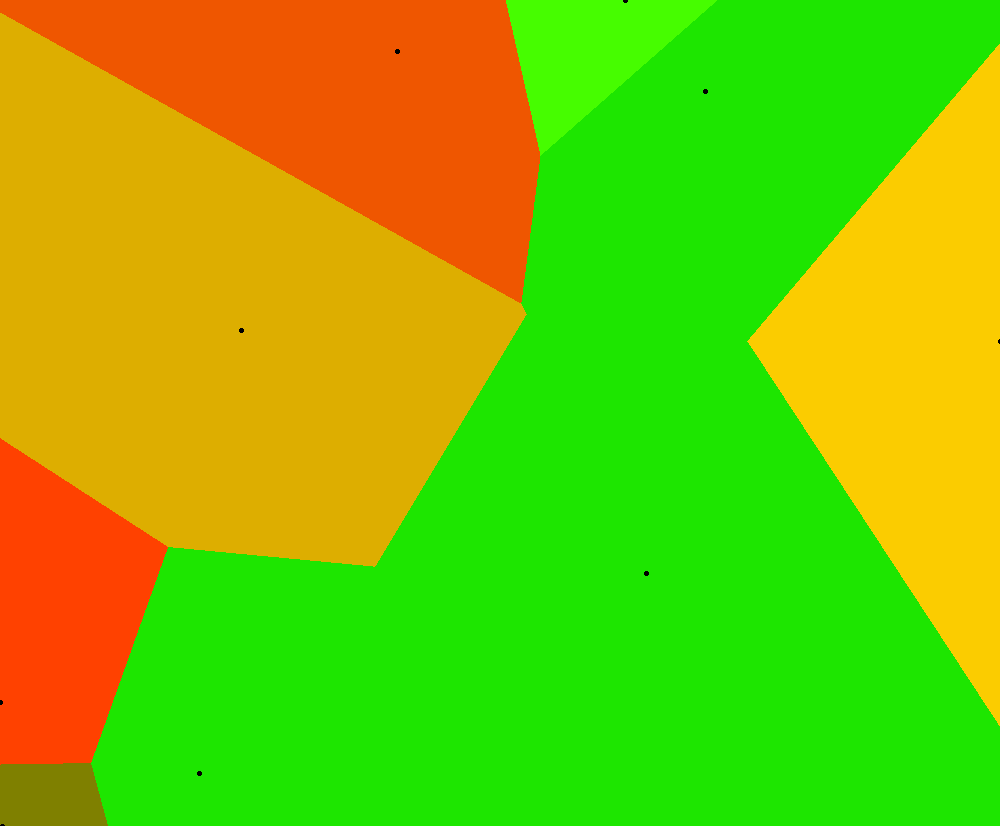

The data file committed next to this chart (first rows):
Price, Bedrooms, Bathrooms, LandSize, FloorArea, Latitude, Longitude, PricePerSqMeter, url
14000, 1, 1.0, 0.0, 34.0, 14.57, 121.1, 411.8, href="https://www.lamudi.com.ph/1-bedroo…
100000, 10, 5.0, 0.0, 200.0, 14.56, 121.1, 500, href="https://www.lamudi.com.ph/10-rooms…
100000, 10, 5.0, 0.0, 200.0, 14.59, 121.1, 500, href="https://www.lamudi.com.ph/10-rooms…
100000, 10, 5.0, 0.0, 200.0, 14.55, 121.1, 500, href="https://www.lamudi.com.ph/10-rooms…
100000, 10, 5.0, 0.0, 200.0, 14.59, 121.1, 500, href="https://www.lamudi.com.ph/10-rooms…
165000, 10, 6.0, 0.0, 742.0, 14.59, 121.1, 222.4, href="https://www.lamudi.com.ph/10br-hou…
24000, 2, 2.0, 0.0, 110.0, 14.59, 121.1, 218.2, href="https://www.lamudi.com.ph/2-bedroo…
25000, 3, 2.0, 0.0, 75.0, 14.57, 121.1, 333.3, href="https://www.lamudi.com.ph/3-2-town…
30000, 3, 2.0, 0.0, 89.0, 14.59, 121.1, 337.1, href="https://www.lamudi.com.ph/3-bedroo…
70000, 3, 3.0, 0.0, 250.0, 14.57, 121.1, 280, href="https://www.lamudi.com.ph/3br-hous…
60000, 4, 2.0, 0.0, 240.0, 14.55, 121.1, 250, href="https://www.lamudi.com.ph/4-bedroo…
100000, 1, 1.0, 0.0, 408.0, 14.57, 121.1, 245.1, href="https://www.lamudi.com.ph/408-sqm-…
90000, 7, 6.0, 0.0, 440.0, 14.55, 121.1, 204.6, href="https://www.lamudi.com.ph/7-bedroo…
100000, 4, 5.0, 0.0, 300.0, 14.57, 121.1, 333.3, href="https://www.lamudi.com.ph/beautifu…
130000, 5, 3.0, 0.0, 450.0, 14.57, 121.1, 288.9, href="https://www.lamudi.com.ph/beautifu…
56000, 4, 3.0, 0.0, 196.0, 14.57, 121.1, 285.7, href="https://www.lamudi.com.ph/brand-ne…
150000, 5, 5.0, 0.0, 220.0, 14.55, 121.1, 681.8, href="https://www.lamudi.com.ph/for-leas…
50000, 3, 3.0, 0.0, 320.0, 14.55, 121.1, 156.2, href="https://www.lamudi.com.ph/for-rent…
30000, 3, 3.0, 0.0, 200.0, 14.55, 121.2, 150, href="https://www.lamudi.com.ph/fully-fu…
70000, 3, 3.0, 0.0, 250.0, 14.55, 121.1, 280, href="https://www.lamudi.com.ph/greenwoo…
70000, 3, 2.0, 0.0, 180.0, 14.56, 121.1, 388.9, href="https://www.lamudi.com.ph/house-an…
100000, 7, 5.0, 0.0, 378.0, 14.56, 121.1, 264.6, href="https://www.lamudi.com.ph/house-an…
90000, 10, 5.0, 0.0, 200.0, 14.55, 121.1, 450, href="https://www.lamudi.com.ph/house-an…
90000, 10, 5.0, 0.0, 200.0, 14.57, 121.1, 450, href="https://www.lamudi.com.ph/house-an…
90000, 10, 5.0, 0.0, 200.0, 14.59, 121.1, 450, href="https://www.lamudi.com.ph/ideal-fo…
100000, 10, 5.0, 0.0, 200.0, 14.59, 121.1, 500, href="https://www.lamudi.com.ph/ideal-fo…
65000, 5, 3.0, 0.0, 160.0, 14.55, 121.1, 406.2, href="https://www.lamudi.com.ph/one-park…
65000, 7, 4.0, 0.0, 400.0, 14.55, 121.1, 162.5, href="https://www.lamudi.com.ph/pn53961-…
80000, 5, 5.0, 0.0, 300.0, 14.55, 121.1, 266.7, href="https://www.lamudi.com.ph/semi-fur…
